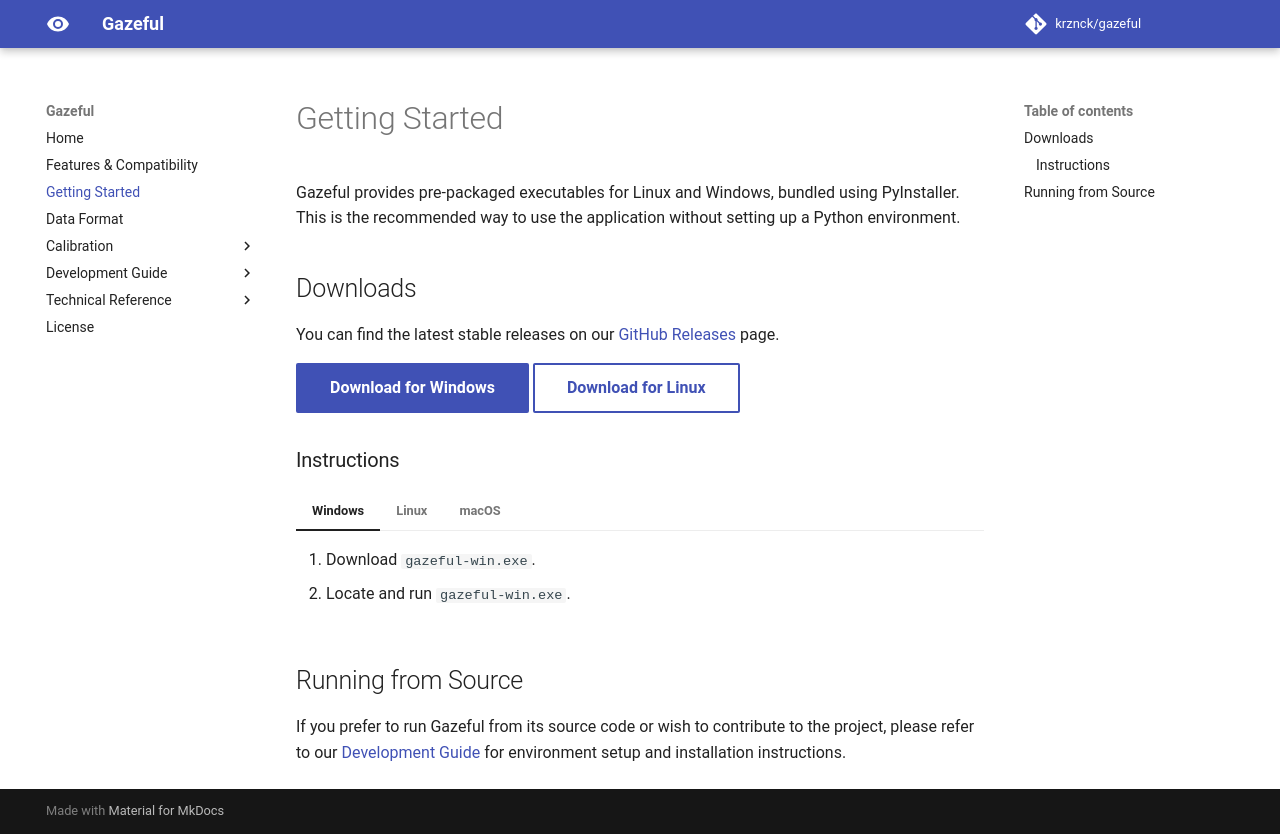

repository: krznck/gazeful · page: getting_started/index.html · generator: mkdocs

# Getting Started

Gazeful provides pre-packaged executables for Linux and Windows, bundled using
PyInstaller. This is the recommended way to use the application without setting
up a Python environment.

## Downloads

You can find the latest stable releases on our
[GitHub Releases](https://github.com/krznck/gazeful/releases/latest) page.

<!-- markdownlint-disable MD013 -->
[Download for Windows](https://github.com/krznck/gazeful/releases/download/v1.0.0/gazeful-win.exe){ .md-button .md-button--primary }
[Download for Linux](https://github.com/krznck/gazeful/releases/download/v1.0.0/gazeful-linux){ .md-button }
<!-- markdownlint-enable MD013 -->

### Instructions

=== "Windows"
    1. Download `gazeful-win.exe`.
    1. Locate and run `gazeful-win.exe`.

=== "Linux"
    1. Download the `gazeful-linux` binary file.
    1. Ensure the binary is executable with `chmod +x gazeful-linux`.
    1. Locate and run the binary with `./gazeful-linux`.

=== "macOS"
    A pre-packaged executable is not provided for macOS.
    Refer to our [Development Guide](./development/environment.md) to run from
    source.

## Running from Source

If you prefer to run Gazeful from its source code or wish to contribute to the
project, please refer to our [Development Guide](./development/environment.md)
for environment setup and installation instructions.
